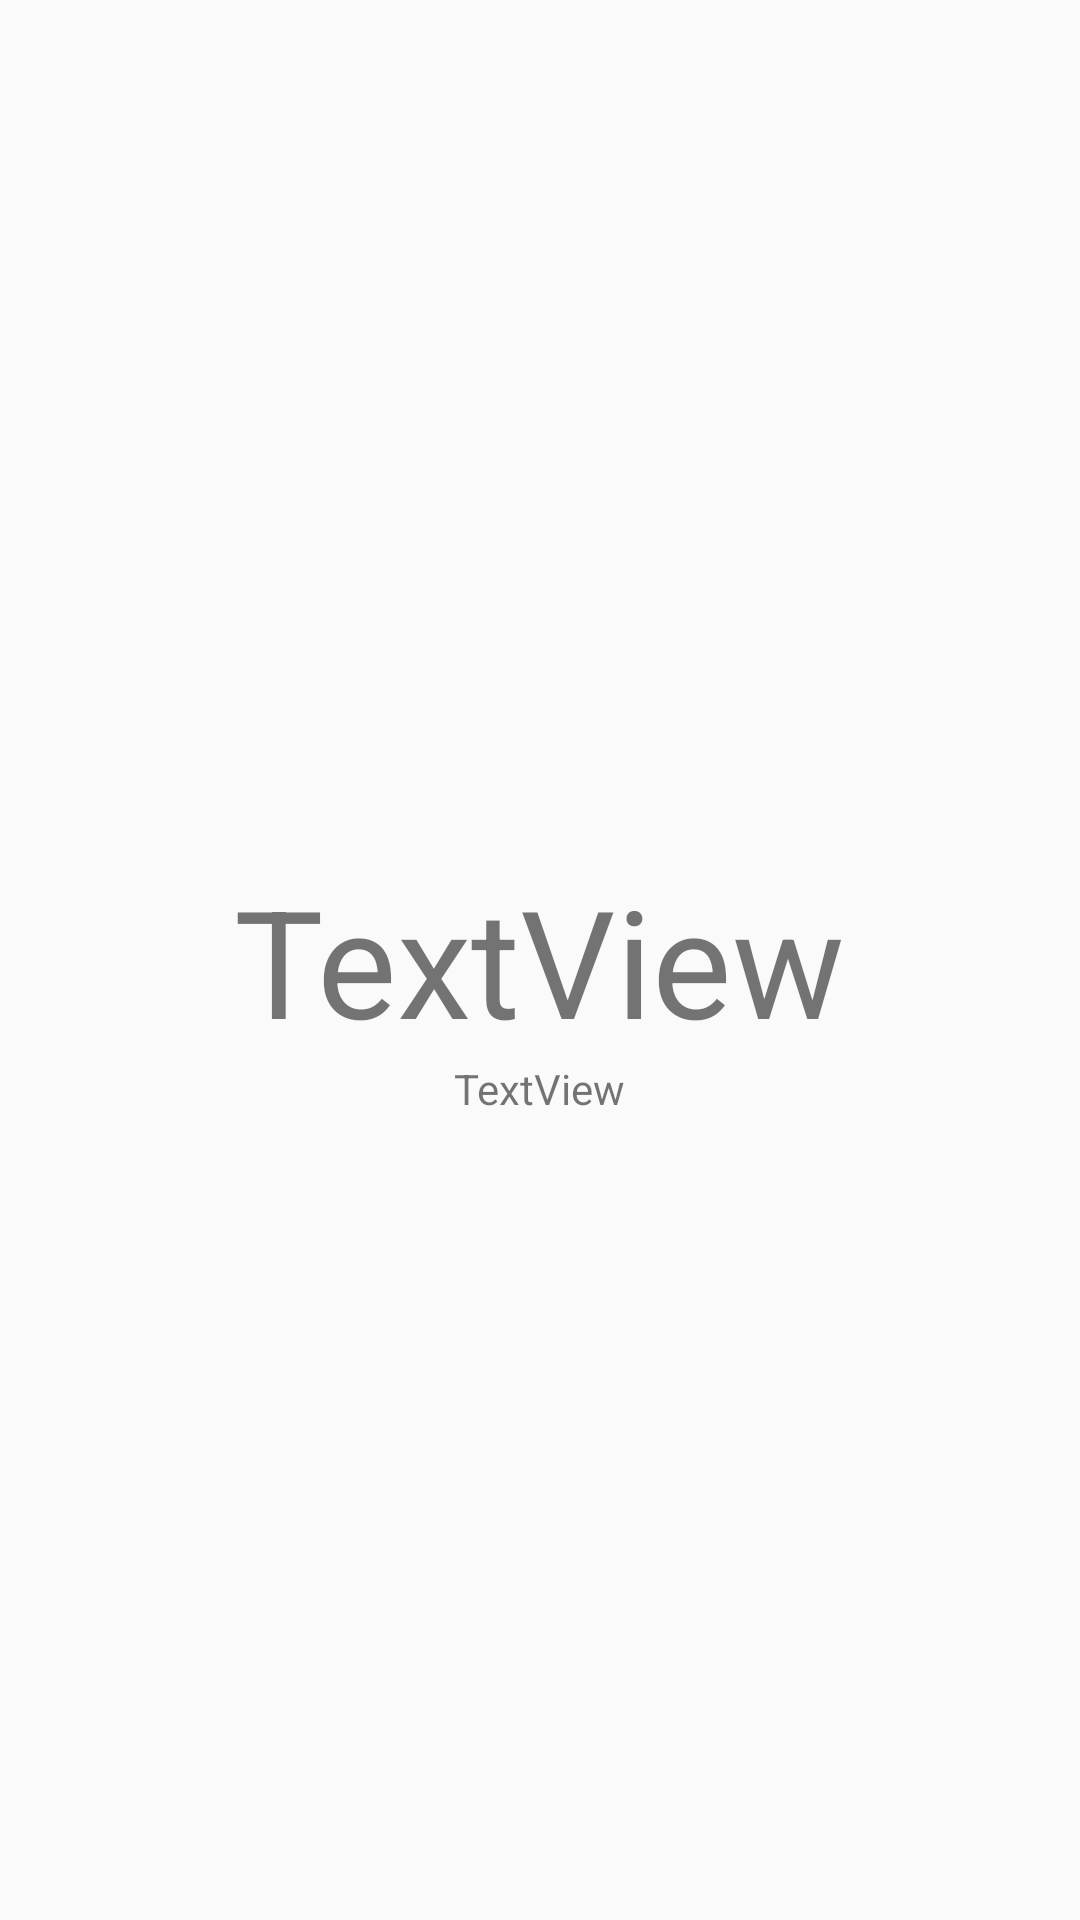

This screen was rendered from an Android layout file. Write that file and the resources it references.
<!-- AndroidManifest.xml: application theme AppTheme -->
<!-- res/layout/activity_proximity.xml -->
<?xml version="1.0" encoding="utf-8"?>
<RelativeLayout
    xmlns:android="http://schemas.android.com/apk/res/android" android:layout_width="match_parent"
    android:layout_height="match_parent"
    android:orientation="vertical">

    <TextView
        android:id="@+id/timer"
        android:layout_width="wrap_content"
        android:layout_height="wrap_content"
        android:layout_weight="1"
        android:textSize="50sp"
        android:text="TextView"
        android:layout_centerHorizontal="true"
        android:layout_centerVertical="true"
        android:textAlignment="center"/>

    <TextView
        android:id="@+id/alert"
        android:layout_width="wrap_content"
        android:layout_height="wrap_content"
        android:layout_weight="1"
        android:text="TextView"
        android:layout_centerHorizontal="true"
        android:layout_below="@id/timer"/>
</RelativeLayout>
<!-- resources referenced by this layout -->
<resources>
  <style name="AppTheme" parent="Theme.AppCompat.Light.DarkActionBar">
          
          <item name="colorPrimary">@color/colorPrimary</item>
          <item name="colorPrimaryDark">@color/colorPrimaryDark</item>
          <item name="colorAccent">@color/colorAccent</item>
          <item name="windowActionBar">false</item>
          <item name="windowNoTitle">true</item>
  		
      </style>
  <color name="colorPrimary">#FDCE3E</color>
  <color name="colorPrimaryDark">#FFB400</color>
  <color name="colorAccent">#E91E63</color>
</resources>
